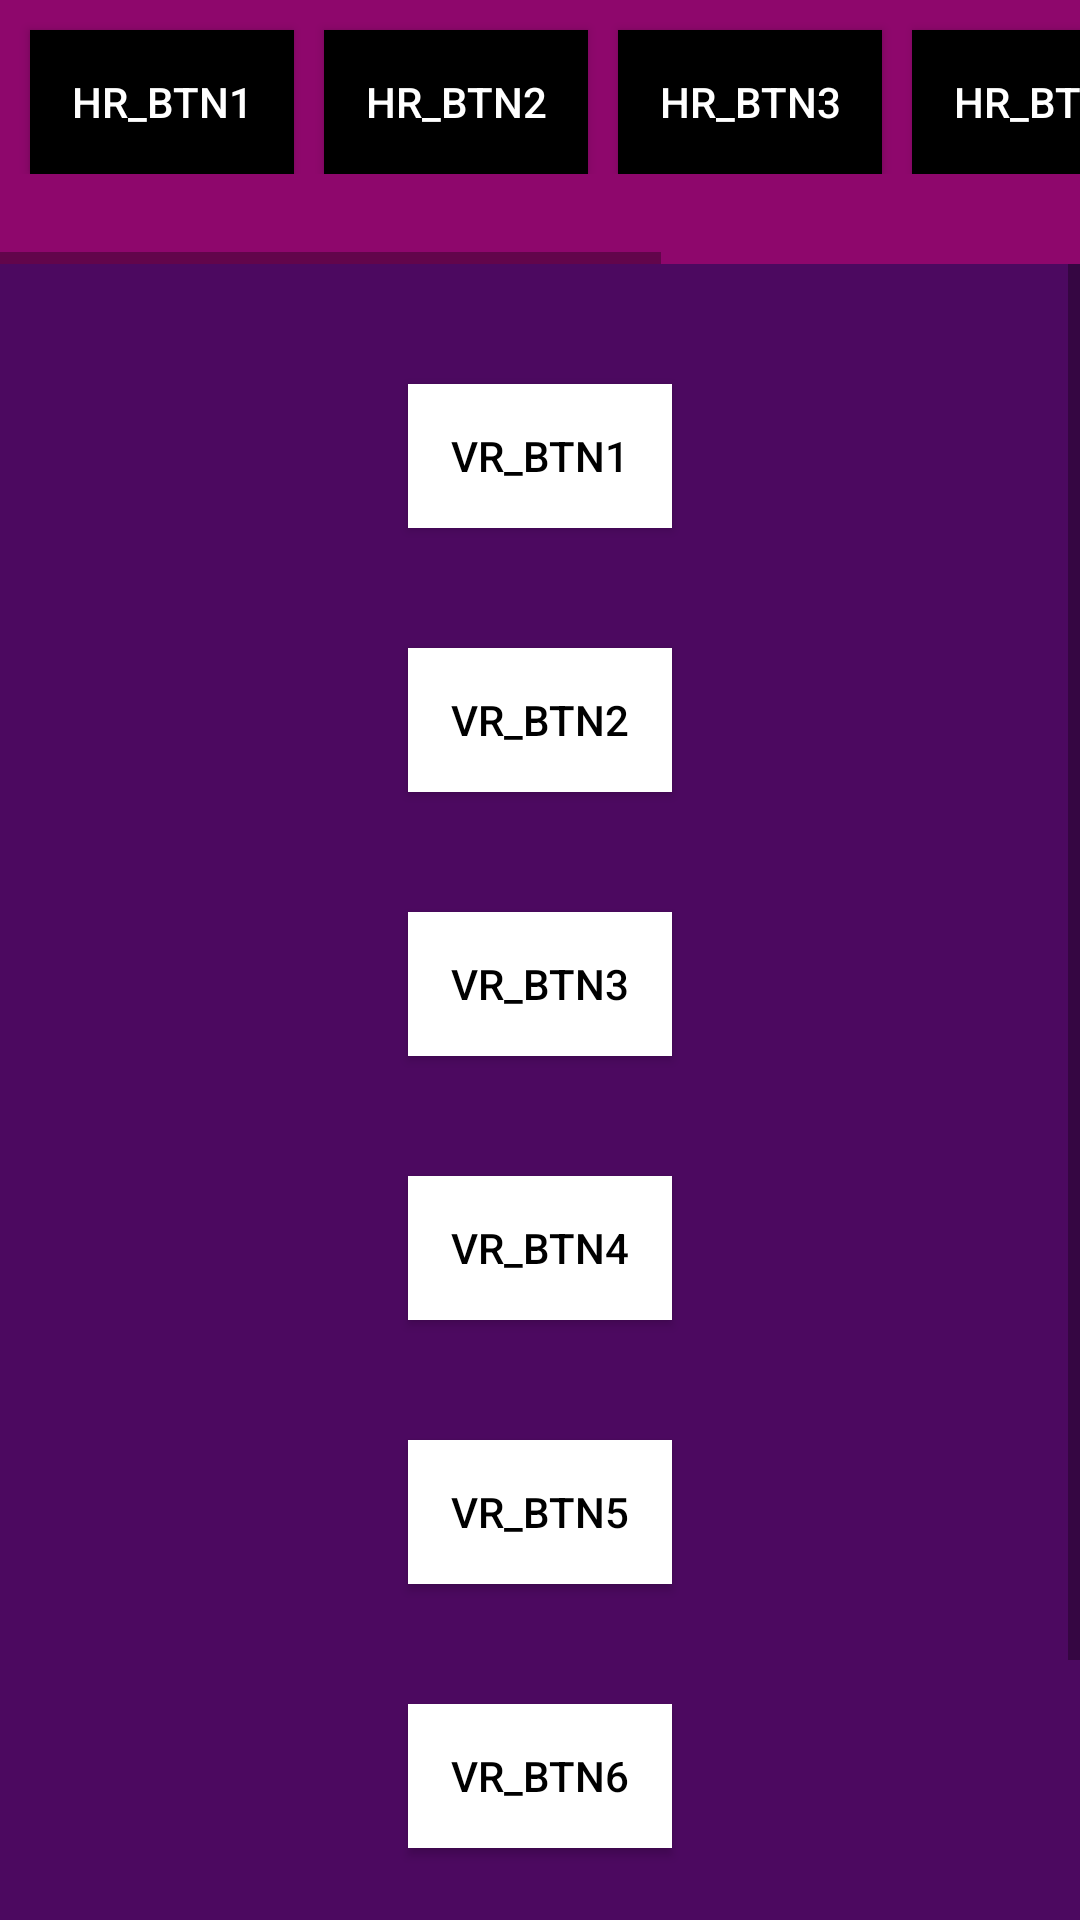

Write the Android layout XML for this screen, with the resource values it uses.
<!-- AndroidManifest.xml: application theme Theme.ProgramAyimApp -->
<!-- res/layout/activity_main.xml -->
<?xml version="1.0" encoding="utf-8"?>
<androidx.constraintlayout.widget.ConstraintLayout xmlns:android="http://schemas.android.com/apk/res/android"
    xmlns:app="http://schemas.android.com/apk/res-auto"
    xmlns:tools="http://schemas.android.com/tools"
    android:layout_width="match_parent"
    android:layout_height="match_parent"
    tools:context=".MainActivity">

    <HorizontalScrollView
        android:id="@+id/hr_view1"
        android:layout_width="match_parent"
        android:layout_height="wrap_content"
        android:background="@color/Lilia"
        app:layout_constraintTop_toTopOf="parent">

        <androidx.constraintlayout.widget.ConstraintLayout
            android:layout_width="match_parent"
            android:layout_height="wrap_content"
            android:layout_marginBottom="30dp">

            <androidx.appcompat.widget.AppCompatButton
                android:id="@+id/hr_btn1"
                android:text="hr_btn1"
                android:background="@color/black"
                android:textColor="@color/white"
                android:layout_width="wrap_content"
                android:layout_height="wrap_content"
                android:layout_margin="10dp"
                app:layout_constraintTop_toTopOf="parent"
                app:layout_constraintStart_toStartOf="parent"/>

            <androidx.appcompat.widget.AppCompatButton
                android:id="@+id/hr_btn2"
                android:text="hr_btn2"
                android:background="@color/black"
                android:textColor="@color/white"
                android:layout_width="wrap_content"
                android:layout_height="wrap_content"
                android:layout_margin="10dp"
                app:layout_constraintTop_toTopOf="parent"
                app:layout_constraintStart_toEndOf="@id/hr_btn1"/>

            <androidx.appcompat.widget.AppCompatButton
                android:id="@+id/hr_btn3"
                android:text="hr_btn3"
                android:background="@color/black"
                android:textColor="@color/white"
                android:layout_width="wrap_content"
                android:layout_height="wrap_content"
                android:layout_margin="10dp"
                app:layout_constraintTop_toTopOf="parent"
                app:layout_constraintStart_toEndOf="@id/hr_btn2"/>

            <androidx.appcompat.widget.AppCompatButton
                android:id="@+id/hr_btn4"
                android:text="hr_btn4"
                android:background="@color/black"
                android:textColor="@color/white"
                android:layout_width="wrap_content"
                android:layout_height="wrap_content"
                android:layout_margin="10dp"
                app:layout_constraintTop_toTopOf="parent"
                app:layout_constraintStart_toEndOf="@id/hr_btn3"/>

            <androidx.appcompat.widget.AppCompatButton
                android:id="@+id/hr_btn5"
                android:text="hr_btn5"
                android:background="@color/black"
                android:textColor="@color/white"
                android:layout_width="wrap_content"
                android:layout_height="wrap_content"
                android:layout_margin="10dp"
                app:layout_constraintTop_toTopOf="parent"
                app:layout_constraintStart_toEndOf="@id/hr_btn4"/>

            <androidx.appcompat.widget.AppCompatButton
                android:id="@+id/hr_btn6"
                android:text="hr_btn6"
                android:background="@color/black"
                android:textColor="@color/white"
                android:layout_width="wrap_content"
                android:layout_height="wrap_content"
                android:layout_margin="10dp"
                app:layout_constraintTop_toTopOf="parent"
                app:layout_constraintStart_toEndOf="@id/hr_btn5"/>

        </androidx.constraintlayout.widget.ConstraintLayout>

    </HorizontalScrollView>

    <ScrollView
        android:layout_width="match_parent"
        android:layout_height="wrap_content"
        android:background="@color/equalButton"
        app:layout_constraintTop_toBottomOf="@id/hr_view1">

        <androidx.constraintlayout.widget.ConstraintLayout
            android:layout_width="match_parent"
            android:layout_height="wrap_content">

            <androidx.appcompat.widget.AppCompatButton
                android:id="@+id/btn1"
                android:text="vr_btn1"
                android:background="@color/white"
                android:textColor="@color/black"
                android:layout_width="wrap_content"
                android:layout_height="wrap_content"
                android:layout_marginTop="40dp"
                app:layout_constraintStart_toStartOf="parent"
                app:layout_constraintEnd_toEndOf="parent"
                app:layout_constraintTop_toTopOf="parent"/>

            <androidx.appcompat.widget.AppCompatButton
                android:id="@+id/btn2"
                android:text="vr_btn2"
                android:background="@color/white"
                android:textColor="@color/black"
                android:layout_width="wrap_content"
                android:layout_height="wrap_content"
                android:layout_marginTop="40dp"
                app:layout_constraintEnd_toEndOf="parent"
                app:layout_constraintStart_toStartOf="parent"
                app:layout_constraintTop_toBottomOf="@id/btn1"/>

            <androidx.appcompat.widget.AppCompatButton
                android:id="@+id/btn3"
                android:text="vr_btn3"
                android:background="@color/white"
                android:textColor="@color/black"
                android:layout_width="wrap_content"
                android:layout_height="wrap_content"
                android:layout_marginTop="40dp"
                app:layout_constraintStart_toStartOf="parent"
                app:layout_constraintEnd_toEndOf="parent"
                app:layout_constraintTop_toBottomOf="@id/btn2"/>

            <androidx.appcompat.widget.AppCompatButton
                android:id="@+id/btn4"
                android:text="vr_btn4"
                android:background="@color/white"
                android:textColor="@color/black"
                android:layout_width="wrap_content"
                android:layout_height="wrap_content"
                android:layout_marginTop="40dp"
                app:layout_constraintStart_toStartOf="parent"
                app:layout_constraintEnd_toEndOf="parent"
                app:layout_constraintTop_toBottomOf="@id/btn3"/>

            <androidx.appcompat.widget.AppCompatButton
                android:id="@+id/btn5"
                android:text="vr_btn5"
                android:background="@color/white"
                android:textColor="@color/black"
                android:layout_width="wrap_content"
                android:layout_height="wrap_content"
                android:layout_marginTop="40dp"
                app:layout_constraintStart_toStartOf="parent"
                app:layout_constraintEnd_toEndOf="parent"
                app:layout_constraintTop_toBottomOf="@id/btn4" />

            <androidx.appcompat.widget.AppCompatButton
                android:id="@+id/btn6"
                android:text="vr_btn6"
                android:background="@color/white"
                android:textColor="@color/black"
                android:layout_width="wrap_content"
                android:layout_height="wrap_content"
                android:layout_marginTop="40dp"
                app:layout_constraintStart_toStartOf="parent"
                app:layout_constraintEnd_toEndOf="parent"
                app:layout_constraintTop_toBottomOf="@id/btn5"/>

            <androidx.appcompat.widget.AppCompatButton
                android:id="@+id/btn7"
                android:text="vr_btn7"
                android:background="@color/white"
                android:textColor="@color/black"
                android:layout_width="wrap_content"
                android:layout_height="wrap_content"
                android:layout_marginTop="40dp"
                app:layout_constraintStart_toStartOf="parent"
                app:layout_constraintEnd_toEndOf="parent"
                app:layout_constraintTop_toBottomOf="@id/btn6" />

            <androidx.appcompat.widget.AppCompatButton
                android:id="@+id/btn8"
                android:text="vr_btn8"
                android:background="@color/white"
                android:textColor="@color/black"
                android:layout_width="wrap_content"
                android:layout_height="wrap_content"
                android:layout_marginTop="40dp"
                app:layout_constraintStart_toStartOf="parent"
                app:layout_constraintEnd_toEndOf="parent"
                app:layout_constraintTop_toBottomOf="@id/btn7"/>

            <androidx.appcompat.widget.AppCompatButton
                android:id="@+id/btn9"
                android:text="vr_btn9"
                android:background="@color/white"
                android:textColor="@color/black"
                android:layout_width="wrap_content"
                android:layout_height="wrap_content"
                android:layout_marginTop="40dp"
                app:layout_constraintStart_toStartOf="parent"
                app:layout_constraintEnd_toEndOf="parent"
                app:layout_constraintTop_toBottomOf="@id/btn8" />

            <androidx.appcompat.widget.AppCompatButton
                android:id="@+id/btn10"
                android:text="vr_btn10"
                android:background="@color/white"
                android:textColor="@color/black"
                android:layout_width="wrap_content"
                android:layout_height="wrap_content"
                android:layout_marginTop="40dp"
                app:layout_constraintStart_toStartOf="parent"
                app:layout_constraintEnd_toEndOf="parent"
                app:layout_constraintTop_toBottomOf="@id/btn9"/>

        </androidx.constraintlayout.widget.ConstraintLayout>

    </ScrollView>

</androidx.constraintlayout.widget.ConstraintLayout>
<!-- resources referenced by this layout -->
<resources>
  <color name="Lilia">#8E076C</color>
  <color name="black">#FF000000</color>
  <color name="equalButton">#4C0960</color>
  <color name="white">#FFFFFFFF</color>
  <style name="Theme.ProgramAyimApp" parent="Theme.MaterialComponents.DayNight.DarkActionBar">
          
          <item name="colorPrimary">@color/purple_500</item>
          <item name="colorPrimaryVariant">@color/purple_700</item>
          <item name="colorOnPrimary">@color/white</item>
          
          <item name="colorSecondary">@color/teal_200</item>
          <item name="colorSecondaryVariant">@color/teal_700</item>
          <item name="colorOnSecondary">@color/black</item>
          
          <item name="android:statusBarColor" tools:targetApi="l">?attr/colorPrimaryVariant</item>
          
      </style>
  <color name="purple_500">#FF6200EE</color>
  <color name="purple_700">#FF3700B3</color>
  <color name="teal_200">#FF03DAC5</color>
  <color name="teal_700">#FF018786</color>
</resources>
